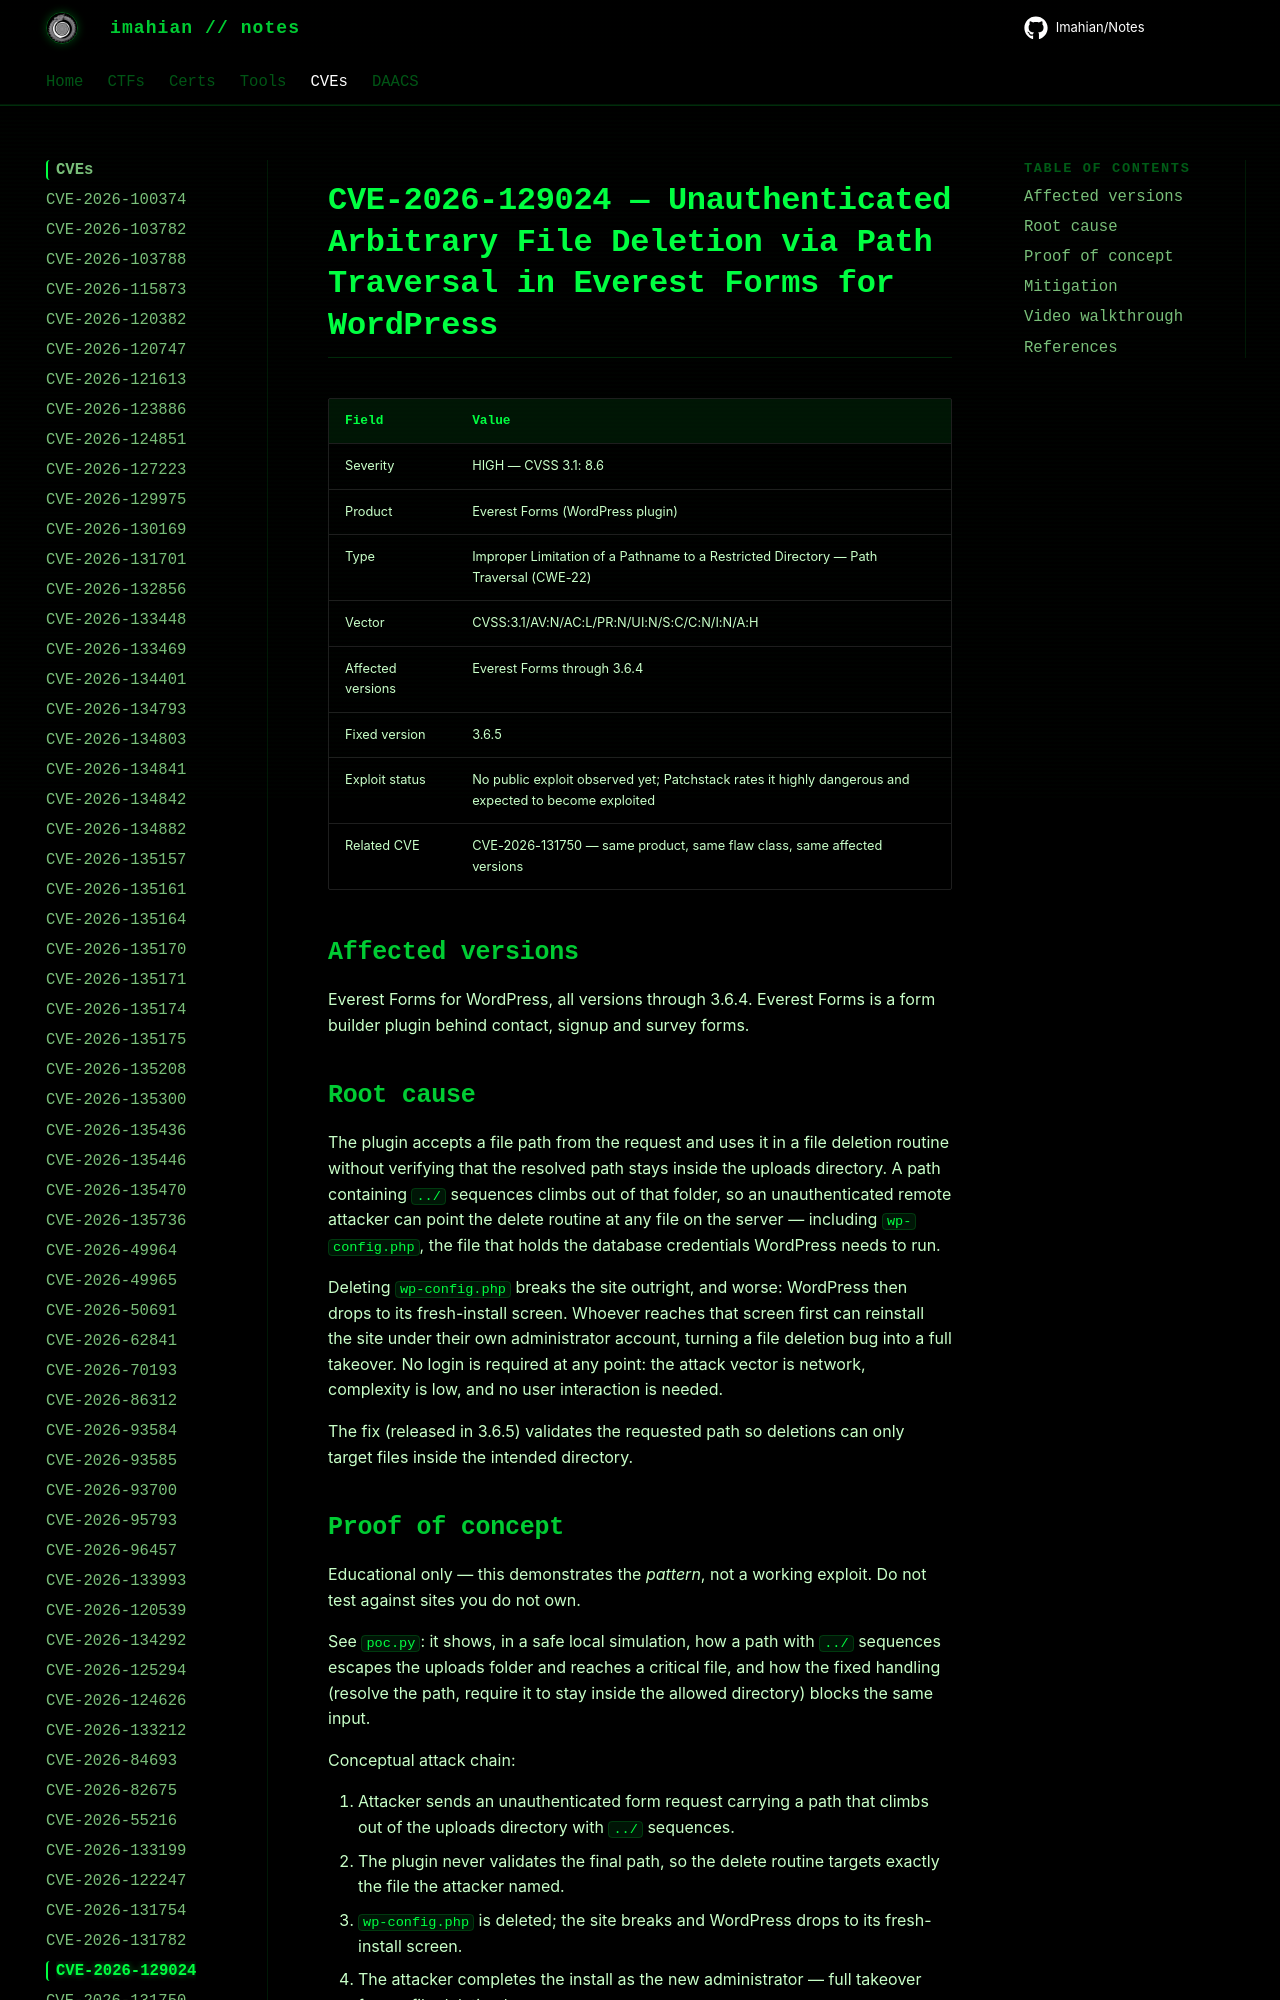

repository: Imahian/Notes · page: CVEs/CVE-2026-129024/index.html · generator: mkdocs

# CVE-2026-129024 — Unauthenticated Arbitrary File Deletion via Path Traversal in Everest Forms for WordPress

| Field | Value |
|---|---|
| Severity | HIGH — CVSS 3.1: 8.6 |
| Product | Everest Forms (WordPress plugin) |
| Type | Improper Limitation of a Pathname to a Restricted Directory
